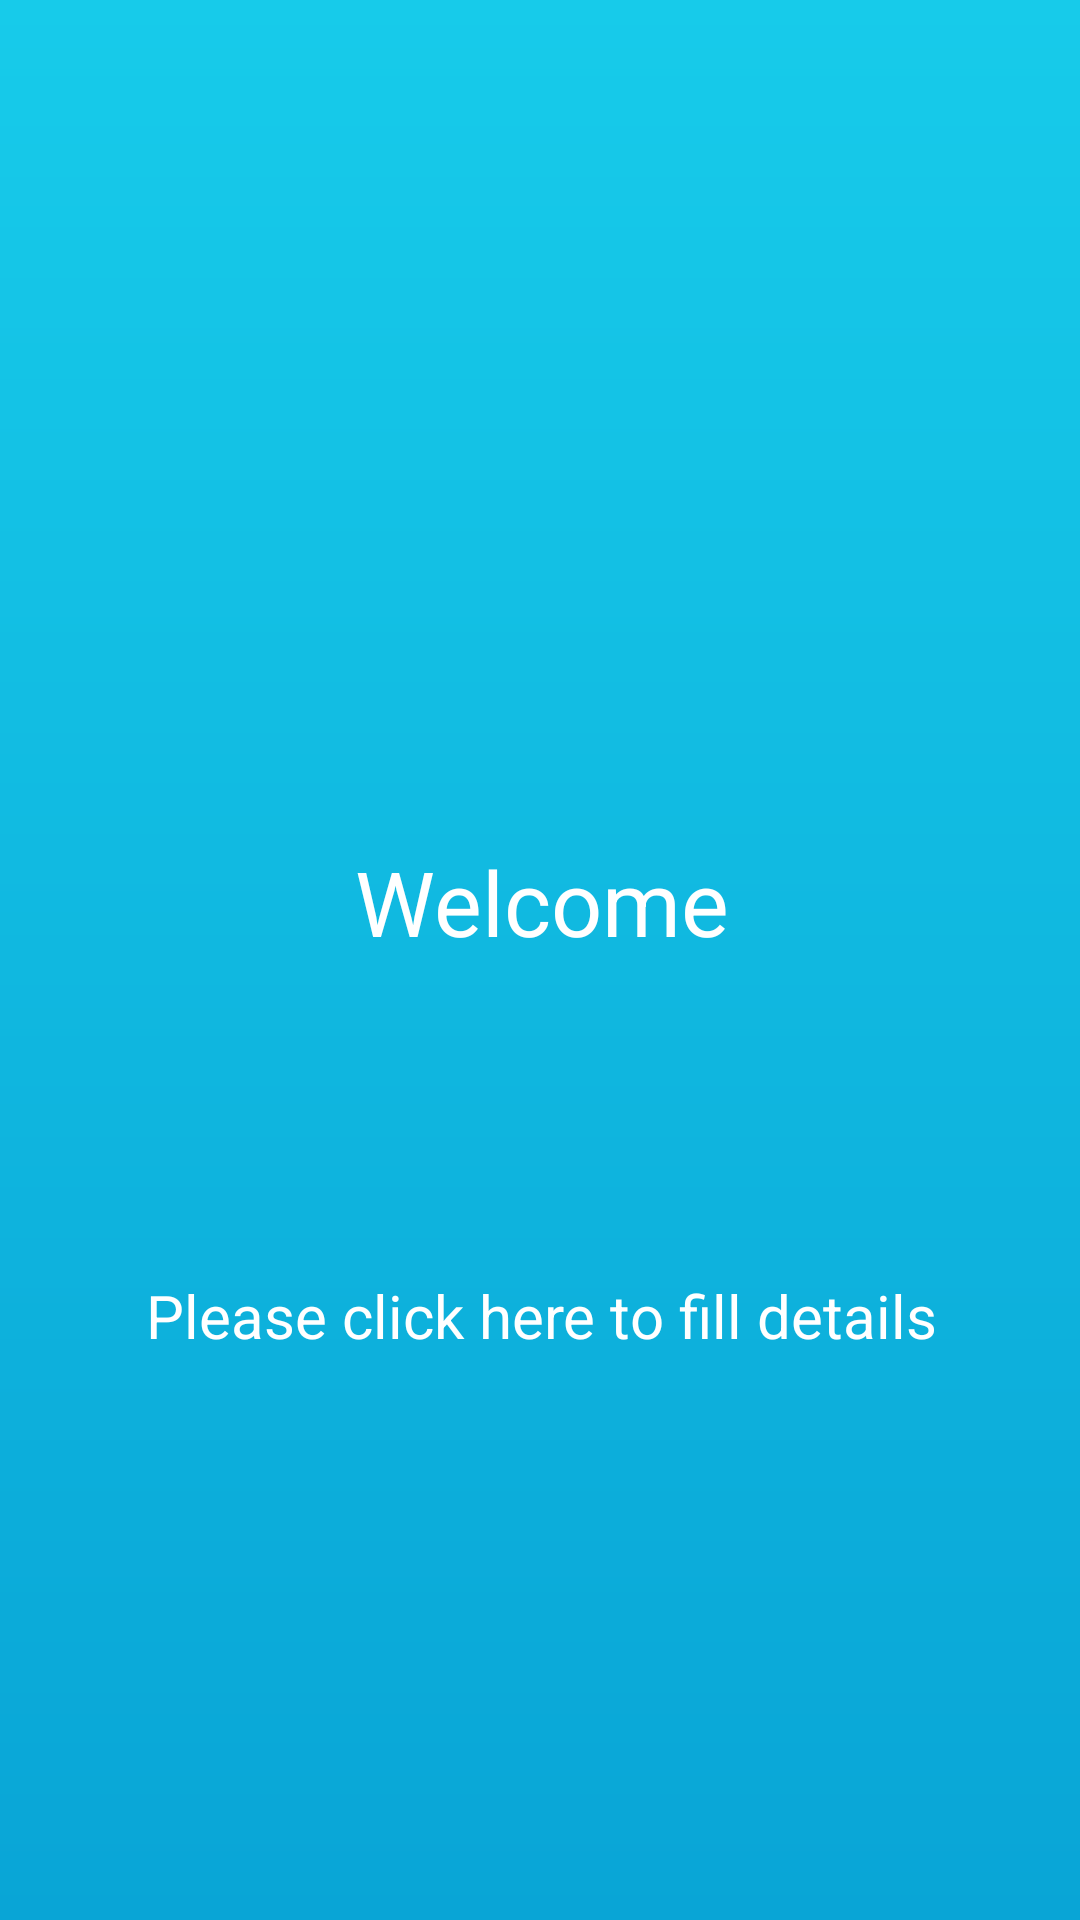

Produce the Android XML layout that renders to this screen, including the resource entries it uses.
<!-- AndroidManifest.xml: application theme AppTheme -->
<!-- res/layout/activity_start.xml -->
<?xml version="1.0" encoding="utf-8"?>
<android.support.constraint.ConstraintLayout xmlns:android="http://schemas.android.com/apk/res/android"
    xmlns:app="http://schemas.android.com/apk/res-auto"
    xmlns:tools="http://schemas.android.com/tools"
    android:layout_width="match_parent"
    android:layout_height="match_parent"
    android:background="@drawable/gradienthome">


    <TextView
        android:layout_width="163dp"
        android:layout_height="38dp"
        android:text="Welcome"
        android:textColor="@color/white"
        android:textSize="30dp"
        android:gravity="center"
        app:layout_constraintBottom_toTopOf="@+id/tvClick"
        app:layout_constraintEnd_toEndOf="parent"
        app:layout_constraintHorizontal_bias="0.502"
        app:layout_constraintStart_toStartOf="parent"
        app:layout_constraintTop_toTopOf="parent"
        app:layout_constraintVertical_bias="0.724" />


    <TextView
        android:id="@+id/tvClick"
        android:layout_width="wrap_content"
        android:layout_height="wrap_content"
        android:layout_marginStart="8dp"
        android:layout_marginLeft="8dp"
        android:layout_marginEnd="8dp"
        android:layout_marginRight="8dp"
        android:layout_marginBottom="188dp"
        android:text="Please click here to fill details"
        android:textColor="@color/white"
        android:textSize="20dp"
        app:layout_constraintBottom_toBottomOf="parent"
        app:layout_constraintEnd_toEndOf="parent"
        app:layout_constraintHorizontal_bias="0.506"
        app:layout_constraintStart_toStartOf="parent" />

</android.support.constraint.ConstraintLayout>
<!-- resources referenced by this layout -->
<resources>
  <color name="white">#ffffff</color>
  <!-- drawable gradienthome (drawable) -->
  <?xml version="1.0" encoding="utf-8"?>
  <shape xmlns:android="http://schemas.android.com/apk/res/android"
      android:shape="rectangle">
  
      <gradient
          android:angle="90"
          android:endColor="#17CBEA"
          android:startColor="#09A5D6" />
  
  </shape>
  <style name="AppTheme" parent="Theme.AppCompat.Light.DarkActionBar">
          
          <item name="colorPrimary">@color/colorPrimary</item>
          <item name="colorPrimaryDark">@color/colorPrimaryDark</item>
          <item name="colorAccent">@color/colorAccent</item>
      </style>
  <color name="colorPrimary">#008577</color>
  <color name="colorPrimaryDark">#00574B</color>
  <color name="colorAccent">#D81B60</color>
</resources>
